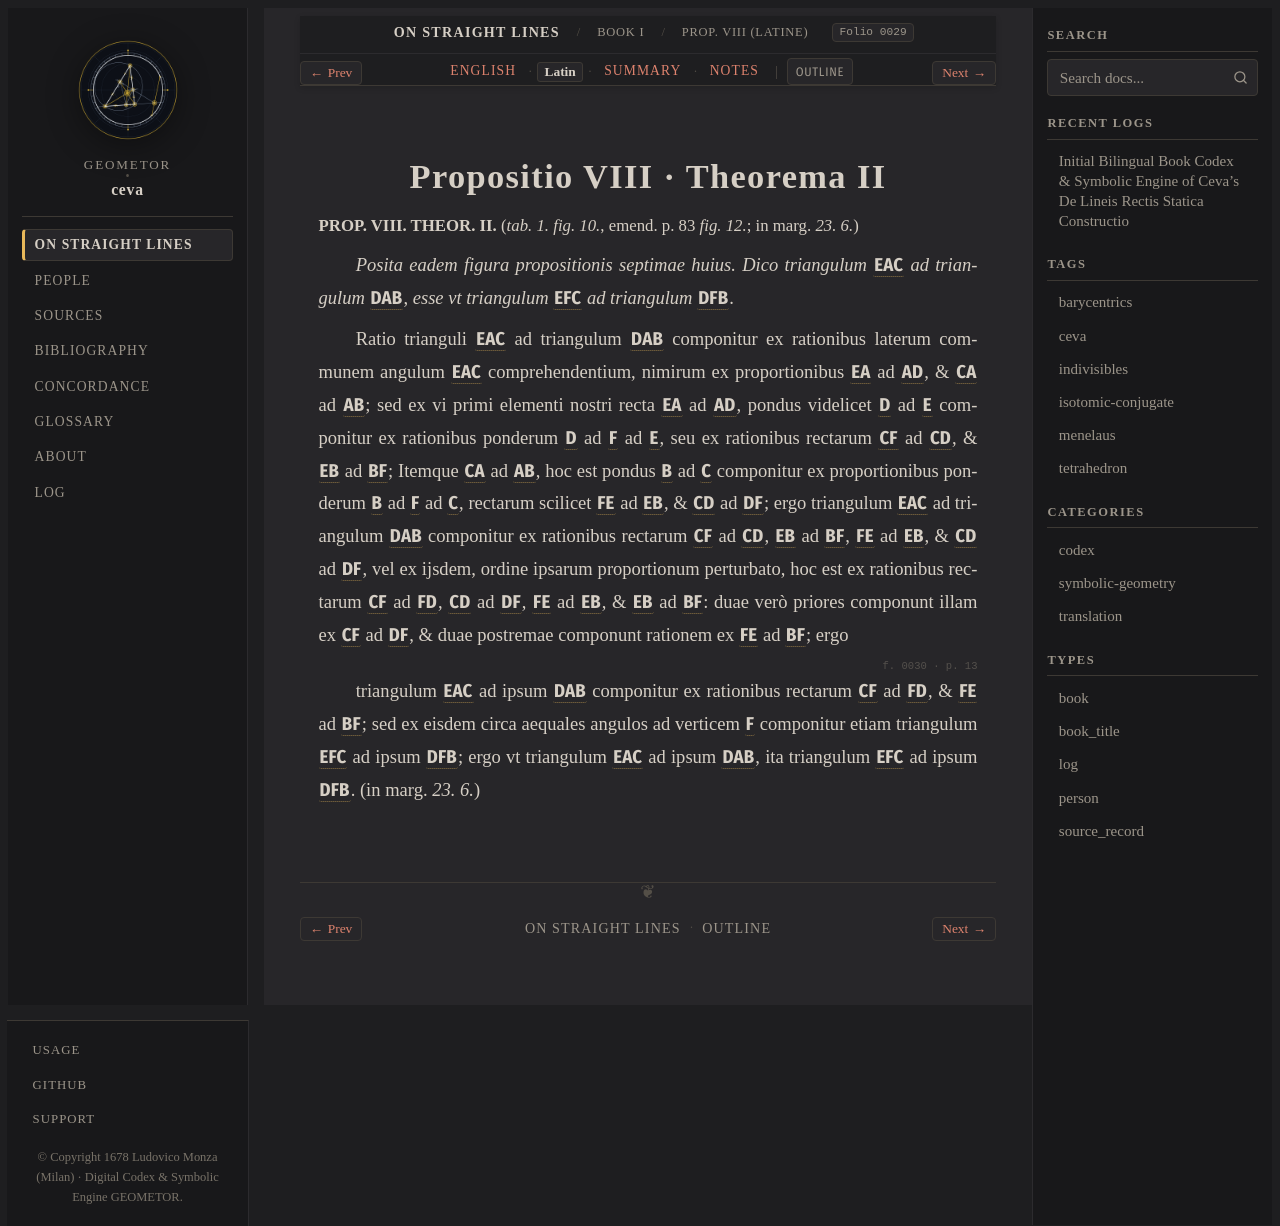

repository: geometor/ceva · page: de_lineis_rectis/liber_primus/prop_08/la.html · generator: sphinx

:layout: book
:order: 9
:canonical_id: liber_primus_prop_08
:breadcrumb_title: Prop. VIII (Latine)
:folio: 0029
:tracks: English: index | Latin: la | Summary: summary | Notes: notes

.. _liber-primus-prop-08-la:

Propositio VIII · Theorema II
=============================

.. folio:: 0029
   :page: p. 12

.. rst-class:: latin-source

**PROP. VIII. THEOR. II.** (`tab. 1. fig. 10.`, emend. p. 83 `fig. 12.`; in marg. `23. 6.`)

*Posita eadem figura propositionis septimae huius. Dico triangulum* :g:`EAC` *ad triangulum* :g:`DAB`, *esse vt triangulum* :g:`EFC` *ad triangulum* :g:`DFB`.

Ratio trianguli :g:`EAC` ad triangulum :g:`DAB` componitur ex rationibus laterum communem angulum :g:`EAC` comprehendentium, nimirum ex proportionibus :g:`EA` ad :g:`AD`, & :g:`CA` ad :g:`AB`; sed ex vi primi elementi nostri recta :g:`EA` ad :g:`AD`, pondus videlicet :g:`D` ad :g:`E` componitur ex rationibus ponderum :g:`D` ad :g:`F` ad :g:`E`, 
seu ex rationibus rectarum :g:`CF` ad :g:`CD`, & :g:`EB` ad :g:`BF`; Itemque :g:`CA` ad :g:`AB`, hoc est pondus :g:`B` ad :g:`C` componitur ex proportionibus ponderum :g:`B` ad :g:`F` ad :g:`C`, rectarum scilicet :g:`FE` ad :g:`EB`, & :g:`CD` ad :g:`DF`; ergo 
triangulum :g:`EAC` ad triangulum :g:`DAB` componitur ex rationibus rectarum :g:`CF` ad :g:`CD`, :g:`EB` ad :g:`BF`, :g:`FE` ad :g:`EB`, & :g:`CD` ad :g:`DF`, vel ex ijsdem, ordine ipsarum proportionum perturbato, hoc est ex rationibus rectarum :g:`CF` ad :g:`FD`, :g:`CD` ad :g:`DF`, :g:`FE` ad :g:`EB`, & :g:`EB` ad :g:`BF`: 
duae verò priores componunt illam ex :g:`CF` ad :g:`DF`, & duae postremae componunt rationem ex :g:`FE` ad :g:`BF`; ergo

.. folio:: 0030
   :page: p. 13

triangulum :g:`EAC` ad ipsum :g:`DAB` componitur ex rationibus rectarum :g:`CF` ad :g:`FD`, & :g:`FE` ad :g:`BF`; 
sed ex eisdem circa aequales angulos ad verticem :g:`F` componitur etiam triangulum :g:`EFC` ad ipsum :g:`DFB`; ergo vt triangulum :g:`EAC` ad ipsum :g:`DAB`, ita triangulum :g:`EFC` ad ipsum :g:`DFB`. (in marg. `23. 6.`)
